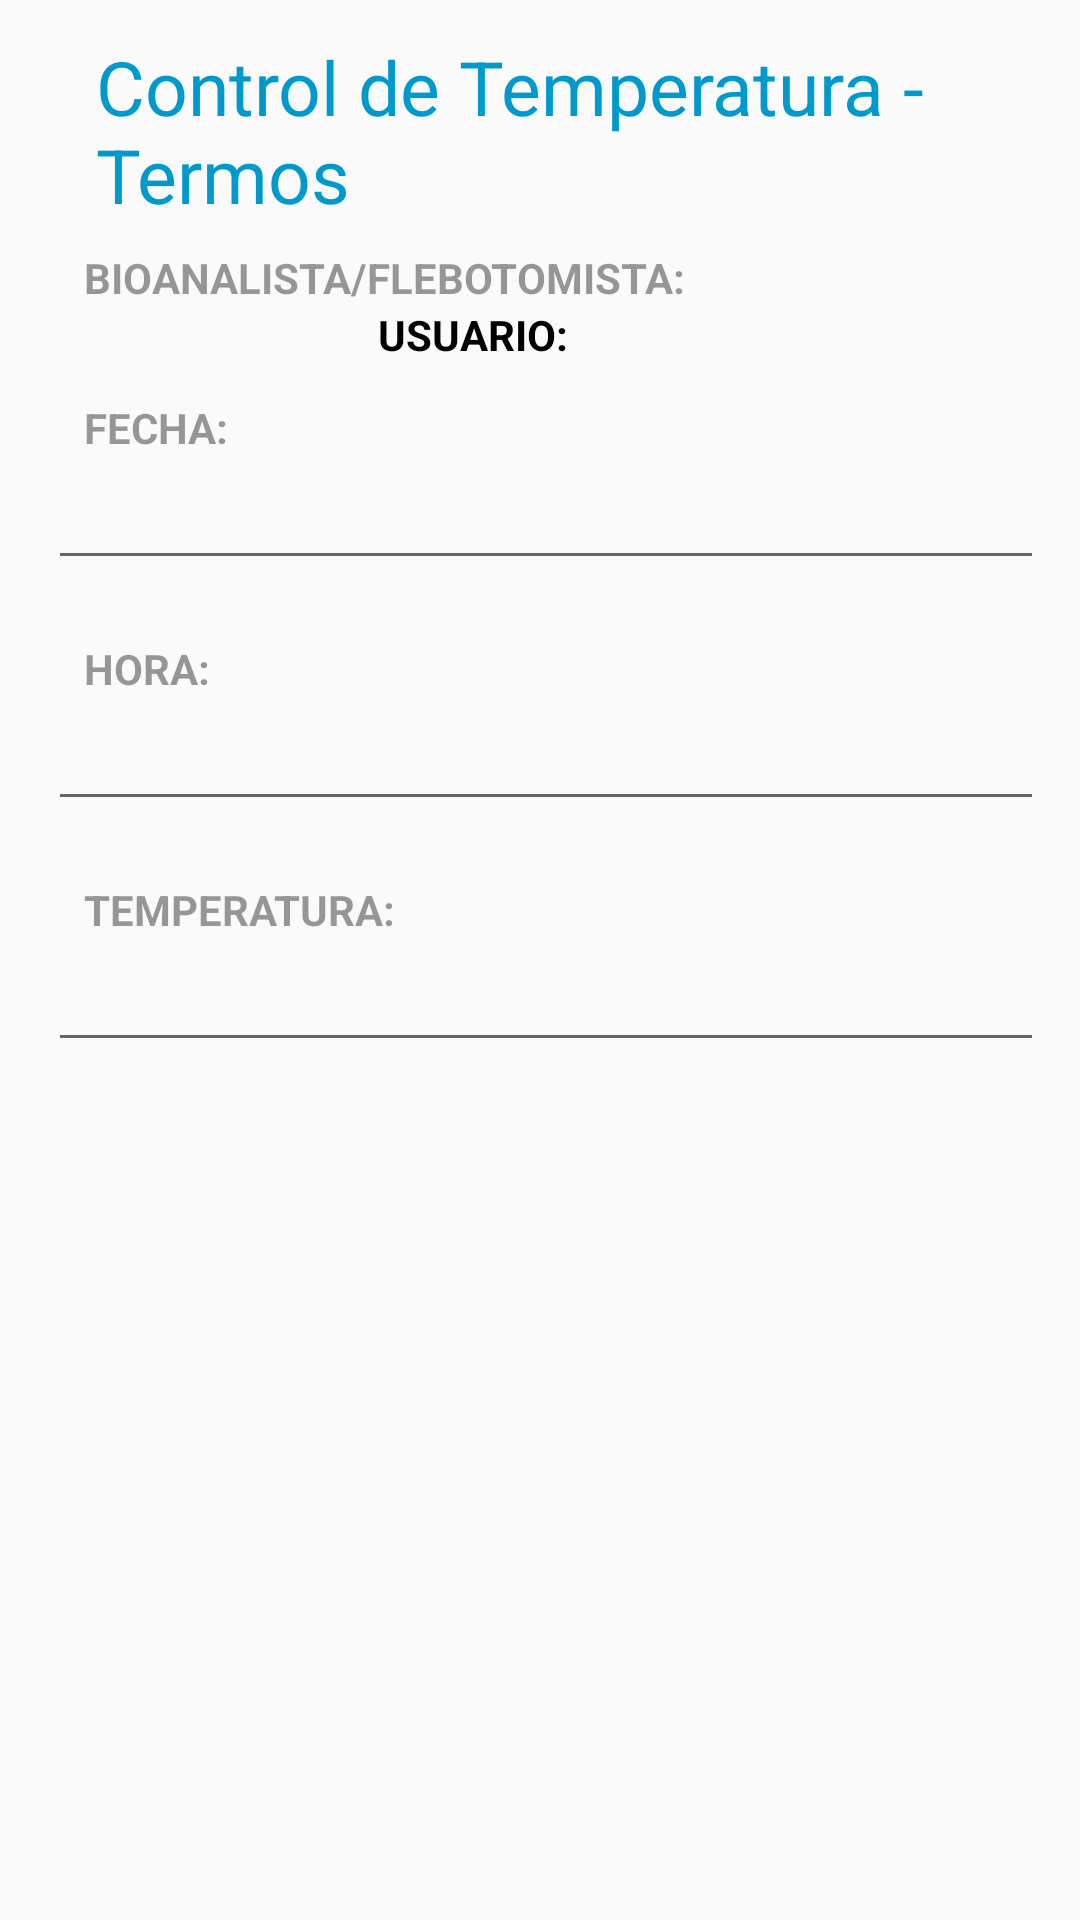

Here is an Android app screen rendered from its layout file. Give the layout XML and the strings, colors and styles it references.
<!-- AndroidManifest.xml: application theme Theme.A2CARESApp -->
<!-- res/layout/fragment_control_temperatura_termo.xml -->
<?xml version="1.0" encoding="utf-8"?>
<LinearLayout xmlns:android="http://schemas.android.com/apk/res/android"
	xmlns:tools="http://schemas.android.com/tools"
	style="@style/WizardPageContainer">

    <TextView style="@style/WizardPageTitleVertical"
		android:text="@string/control_temperatura_termo_title"/>

	<ScrollView
		android:layout_width="385dp"
		android:layout_height="420dp">

		<LinearLayout
			android:layout_width="match_parent"
			android:layout_height="wrap_content"
			android:orientation="vertical">

			<TextView
				style="@style/WizardFormLabel"
				android:text="@string/usuarioBioanalista" />

			<TextView
				style="@style/WizardFormLabelPrincipal"
				android:layout_marginLeft="100dp"
				android:layout_marginRight="150dp"
				android:text="@string/usuarioa2cares" />

			<TextView
				style="@style/WizardFormLabel"
				android:text="@string/fechaControlAsistencia" />

			<LinearLayout
				android:layout_width="fill_parent"
				android:layout_height="wrap_content"
				android:layout_marginBottom="20dp"
				android:orientation="horizontal">

				<EditText
					android:id="@+id/inputFechaAsistencia"
					android:layout_width="0dip"
					android:layout_height="wrap_content"
					android:layout_weight="1.0"
					android:focusable="false"
					android:inputType="text" />

			</LinearLayout>

			<TextView
				style="@style/WizardFormLabel"
				android:text="@string/horaControlAsistencia" />

			<LinearLayout
				android:layout_width="fill_parent"
				android:layout_height="wrap_content"
				android:layout_marginBottom="20dp"
				android:orientation="horizontal">

				<EditText
					android:id="@+id/inputHoraAsistencia"
					android:layout_width="0dip"
					android:layout_height="wrap_content"
					android:layout_weight="1.0"
					android:focusable="false"
					android:inputType="text" />

			</LinearLayout>

			<TextView
				style="@style/WizardFormLabel"
				android:text="@string/temperaturaTermo" />

			<LinearLayout
				android:layout_width="fill_parent"
				android:layout_height="wrap_content"
				android:layout_marginBottom="20dp"
				android:orientation="horizontal">

				<EditText
					android:id="@+id/temperaturaTermo"
					android:layout_width="match_parent"
					android:layout_height="wrap_content"
					android:layout_marginBottom="20dp"
					android:inputType="numberDecimal" />

			</LinearLayout>
		</LinearLayout>
	</ScrollView>


</LinearLayout>
<!-- resources referenced by this layout -->
<resources>
  <string name="control_temperatura_termo_title">Control de Temperatura - Termos</string>
  <string name="fechaControlAsistencia">Fecha:</string>
  <string name="horaControlAsistencia">Hora:</string>
  <string name="temperaturaTermo">Temperatura:</string>
  <string name="usuarioBioanalista">Bioanalista/Flebotomista:</string>
  <string name="usuarioa2cares">Usuario:</string>
  <style name="WizardFormLabel">
          <item name="android:layout_width">match_parent</item>
          <item name="android:layout_height">wrap_content</item>
          <item name="android:layout_marginBottom">0dp</item>
  
          <item name="android:textColor">@color/text_light</item>
          <item name="android:textStyle">bold</item>
          <item name="android:paddingLeft">12dp</item>
          <item name="android:paddingRight">12dp</item>
          <item name="android:textAllCaps">true</item>
          <item name="android:textAppearance">?android:textAppearanceSmall</item>
      </style>
  <style name="WizardFormLabelPrincipal">
          <item name="android:id">@android:id/primary</item>
          <item name="android:layout_width">match_parent</item>
          <item name="android:layout_height">wrap_content</item>
          <item name="android:layout_marginBottom">0dp</item>
  
          <item name="android:textColor">@color/black</item>
          <item name="android:textStyle">bold</item>
          <item name="android:paddingLeft">10dp</item>
          <item name="android:paddingRight">10dp</item>
          <item name="android:paddingBottom">12dp</item>
          <item name="android:textAllCaps">true</item>
          <item name="android:textAppearance">?android:textAppearanceSmall</item>
      </style>
  <style name="WizardPageContainer">
          <item name="android:layout_width">match_parent</item>
          <item name="android:layout_height">match_parent</item>
          <item name="android:orientation">vertical</item>
          <item name="android:paddingLeft">16dp</item>
          <item name="android:paddingRight">16dp</item>
      </style>
  <style name="WizardPageTitleVertical">
          <item name="android:paddingTop">12dp</item>
          <item name="android:id">@android:id/title</item>
          <item name="android:layout_width">match_parent</item>
          <item name="android:layout_height">wrap_content</item>
          <item name="android:layout_marginBottom">8dp</item>
  
          <item name="android:textSize">25sp</item>
          <item name="android:textColor">#ff0099cc</item>
          <item name="android:paddingLeft">?android:attr/listPreferredItemPaddingLeft</item>
      </style>
  <style name="Theme.A2CARESApp" parent="Theme.AppCompat.Light.DarkActionBar">
          
          <item name="colorPrimary">#4169e1</item>
          <item name="colorPrimaryDark">#204ac8</item>
          <item name="colorAccent">#00BCD4</item>
          
      </style>
  <color name="text_light">#66000000</color>
  <color name="black">#FF000000</color>
</resources>
